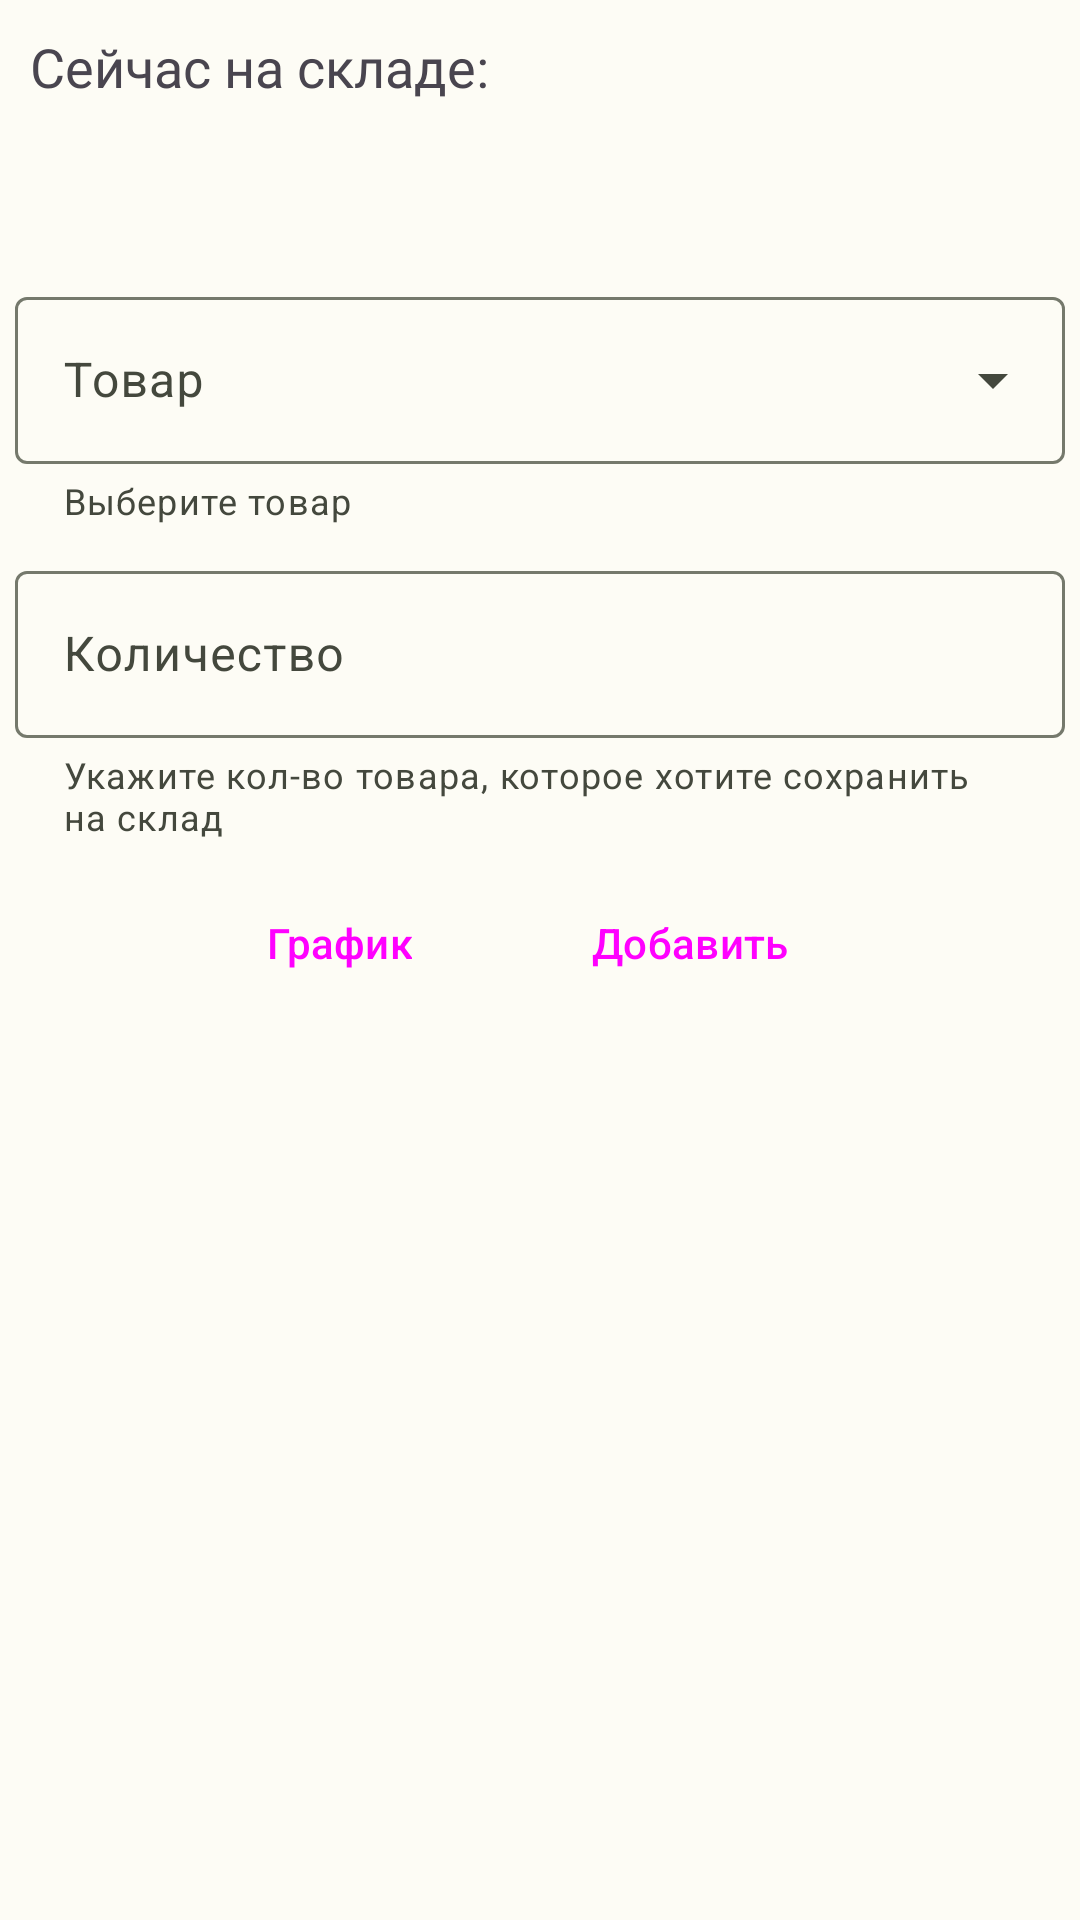

Here is an Android app screen rendered from its layout file. Give the layout XML and the strings, colors and styles it references.
<!-- AndroidManifest.xml: application theme Theme.MyFerma -->
<!-- res/layout/fragment_add.xml -->
<?xml version="1.0" encoding="utf-8"?>
<ScrollView xmlns:android="http://schemas.android.com/apk/res/android"
    xmlns:app="http://schemas.android.com/apk/res-auto"
    android:layout_width="match_parent"
    android:layout_height="match_parent"
    android:layout_gravity="top|center">

    <LinearLayout
        android:layout_width="match_parent"
        android:layout_height="match_parent"
        android:orientation="vertical">

        <TextView
            android:layout_width="wrap_content"
            android:layout_height="wrap_content"
            android:fontFamily="@font/commissioner_regular"
            android:padding="10dp"
            android:text="@string/result_text"
            android:textSize="18dp" />

        <TextView
            android:id="@+id/totalAdd_text"
            android:layout_width="wrap_content"
            android:layout_height="wrap_content"
            android:fontFamily="@font/commissioner_regular"
            android:padding="10dp"
            android:text=""
            android:textSize="18dp" />

        <com.google.android.material.textfield.TextInputLayout
            android:id="@+id/menu"
            style="@style/Widget.Material3.TextInputLayout.OutlinedBox.ExposedDropdownMenu"
            android:layout_width="match_parent"
            android:layout_height="wrap_content"
            android:layout_gravity="fill_horizontal"
            android:hint="Товар"
            android:padding="5dp"
            app:helperText="Выберите товар">

            <AutoCompleteTextView
                android:id="@+id/animals_spiner"
                android:layout_width="match_parent"
                android:layout_height="wrap_content"
                android:inputType="none" />

        </com.google.android.material.textfield.TextInputLayout>

        <com.google.android.material.textfield.TextInputLayout
            android:id="@+id/add_edit"
            android:layout_width="match_parent"
            android:layout_height="wrap_content"
            android:hint="Количество"
            android:padding="5dp"
            app:endIconMode="custom"
            app:errorEnabled="true"
            app:helperText="Укажите кол-во товара, которое хотите сохранить на склад"
            app:helperTextEnabled="true"
            app:suffixText="шт.">

            <com.google.android.material.textfield.TextInputEditText
                android:layout_width="match_parent"
                android:layout_height="wrap_content"
                android:imeOptions="actionGo"
                android:inputType="phone" />

        </com.google.android.material.textfield.TextInputLayout>

        <LinearLayout
            android:layout_width="match_parent"
            android:layout_height="wrap_content"
            android:layout_marginTop="5dp"
            android:gravity="center"
            android:orientation="horizontal">

            <Button
                android:id="@+id/addChart_button"
                style="@style/Widget.Material3.Button.Icon"
                android:layout_width="wrap_content"
                android:layout_height="wrap_content"

                android:text="График"
                app:icon="@drawable/baseline_bar_chart_24" />

            <Button
                android:id="@+id/add_button"
                style="@style/Widget.Material3.Button.Icon"
                android:layout_width="wrap_content"
                android:layout_height="wrap_content"
                android:layout_marginLeft="20dp"
                android:text="@string/add_button"
                app:icon="@drawable/baseline_add_24" />
        </LinearLayout>
    </LinearLayout>
</ScrollView>
<!-- resources referenced by this layout -->
<resources>
  <string name="add_button">Добавить</string>
  <string name="result_text">Сейчас на складе:</string>
  <color name="md_theme_light_primary">#3E6A00</color>
  <color name="md_theme_light_onPrimary">#FFFFFF</color>
  <color name="md_theme_light_primaryContainer">#B9F474</color>
  <color name="md_theme_light_onPrimaryContainer">#0F2000</color>
  <color name="md_theme_light_secondary">#576249</color>
  <color name="md_theme_light_onSecondary">#FFFFFF</color>
  <color name="md_theme_light_secondaryContainer">#DBE7C8</color>
  <color name="md_theme_light_onSecondaryContainer">#151E0B</color>
  <color name="md_theme_light_tertiary">#386663</color>
  <color name="md_theme_light_onTertiary">#FFFFFF</color>
  <color name="md_theme_light_tertiaryContainer">#BBECE8</color>
  <color name="md_theme_light_onTertiaryContainer">#00201E</color>
  <color name="md_theme_light_error">#BA1A1A</color>
  <color name="md_theme_light_errorContainer">#FFDAD6</color>
  <color name="md_theme_light_onError">#FFFFFF</color>
  <color name="md_theme_light_onErrorContainer">#410002</color>
  <color name="md_theme_light_background">#FDFCF5</color>
  <color name="md_theme_light_onBackground">#1B1C18</color>
  <color name="md_theme_light_surface">#FDFCF5</color>
  <color name="md_theme_light_onSurface">#1B1C18</color>
  <color name="md_theme_light_surfaceVariant">#E1E4D5</color>
  <color name="md_theme_light_onSurfaceVariant">#44483D</color>
  <color name="md_theme_light_outline">#75796C</color>
  <color name="md_theme_light_inverseOnSurface">#F2F1E9</color>
  <color name="md_theme_light_inverseSurface">#30312C</color>
  <color name="md_theme_light_inversePrimary">#9ED75B</color>
</resources>
